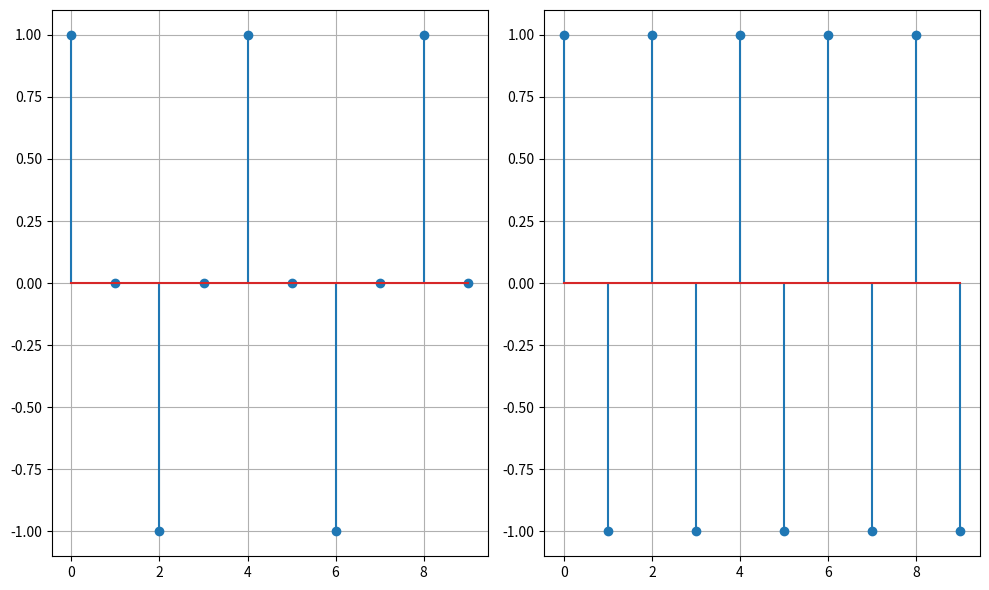

Here is the Python script that generated this plot:
import numpy as np
import matplotlib.pyplot as plt

n = np.arange(0, 10, 1)
omega1 = np.pi * 0.5
omega2 = np.pi

y1 = np.cos(omega1 * n)
y2 = np.cos(omega2 * n)

plt.figure(figsize=(10, 6))
plt.subplot(1, 2, 1)
plt.stem(n, y1)
plt.grid()

plt.subplot(1, 2, 2)
plt.stem(n, y2)
plt.grid()

plt.tight_layout()
plt.show()
